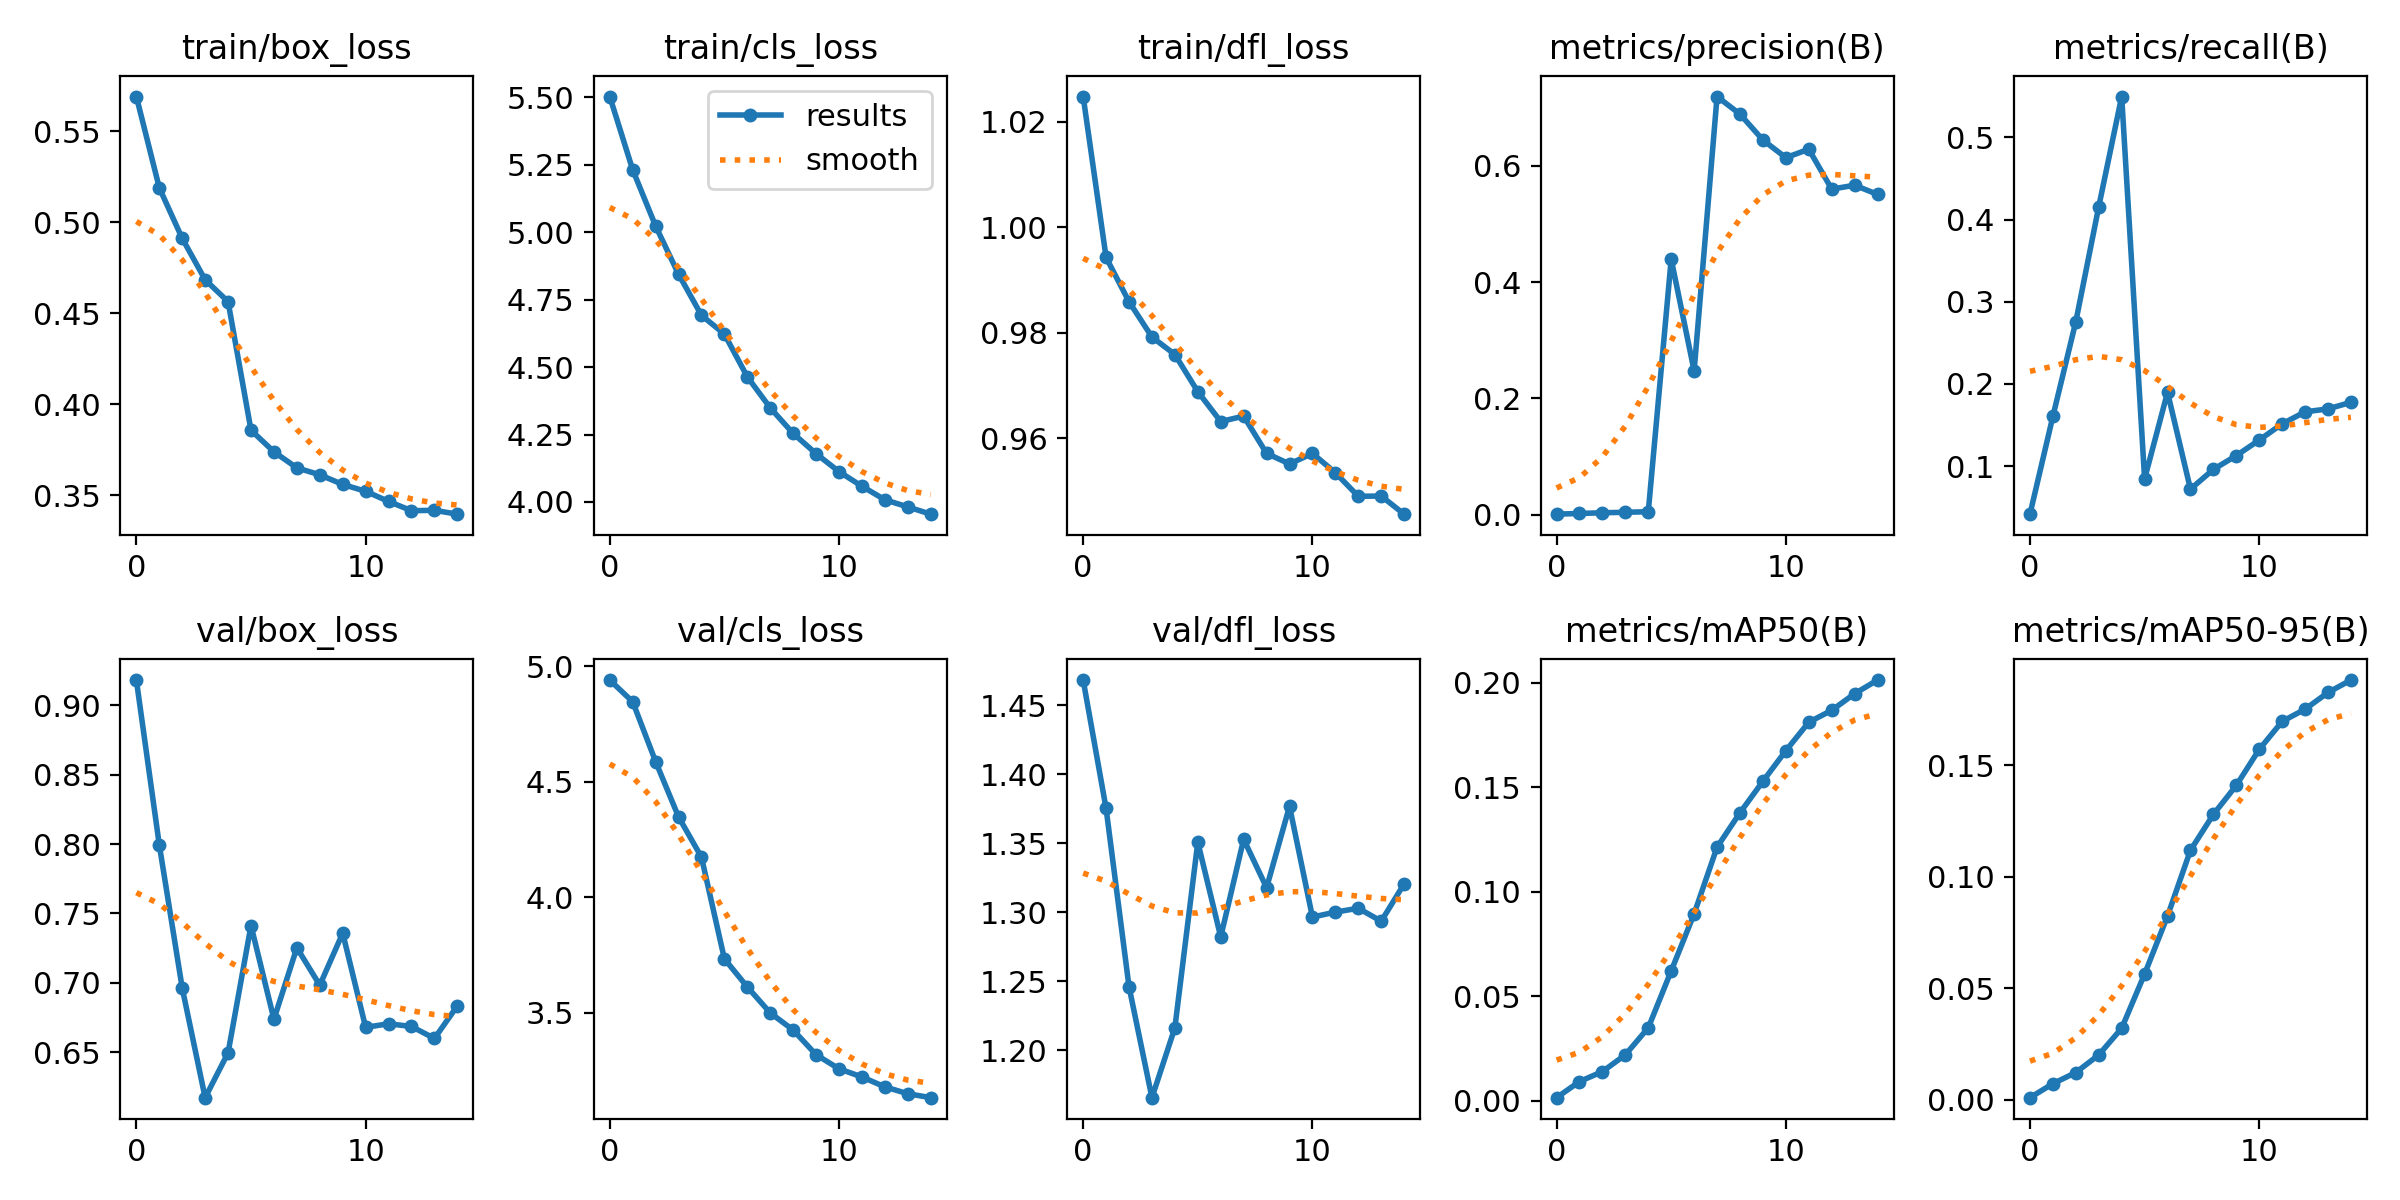

The table this chart was drawn from, first rows:
epoch, train/box_loss, train/cls_loss, train/dfl_loss, metrics/precision(B), metrics/recall(B), metrics/mAP50(B), metrics/mAP50-95(B), val/box_loss, val/cls_loss, val/dfl_loss, lr/pg0, lr/pg1, lr/pg2
0, 0.569, 5.503, 1.025, 0.00084, 0.04167, 0.00137, 0.00085, 0.9183, 4.94, 1.468, 6.6556e-06, 6.6556e-06, 6.6556e-06
1, 0.5189, 5.232, 0.9943, 0.0021, 0.1607, 0.0091, 0.00714, 0.7995, 4.846, 1.375, 1.2443e-05, 1.2443e-05, 1.2443e-05
2, 0.491, 5.023, 0.9859, 0.00321, 0.2758, 0.01386, 0.01214, 0.6962, 4.587, 1.246, 1.735e-05, 1.735e-05, 1.735e-05
3, 0.4683, 4.845, 0.9792, 0.00415, 0.4157, 0.02191, 0.02004, 0.6172, 4.348, 1.166, 1.604e-05, 1.604e-05, 1.604e-05
4, 0.4563, 4.692, 0.9759, 0.00501, 0.5496, 0.03484, 0.03201, 0.6495, 4.173, 1.216, 1.604e-05, 1.604e-05, 1.604e-05
5, 0.3856, 4.623, 0.9688, 0.4393, 0.08458, 0.06209, 0.05634, 0.7413, 3.733, 1.351, 1.472e-05, 1.472e-05, 1.472e-05
6, 0.3738, 4.464, 0.9632, 0.2473, 0.1899, 0.08944, 0.08238, 0.6737, 3.612, 1.282, 1.34e-05, 1.34e-05, 1.34e-05
7, 0.3649, 4.349, 0.9642, 0.7189, 0.07211, 0.1214, 0.1119, 0.7253, 3.499, 1.353, 1.208e-05, 1.208e-05, 1.208e-05
8, 0.3611, 4.254, 0.9571, 0.6887, 0.09614, 0.1378, 0.128, 0.6983, 3.425, 1.318, 1.076e-05, 1.076e-05, 1.076e-05
9, 0.3558, 4.179, 0.9552, 0.6442, 0.1129, 0.1529, 0.141, 0.7358, 3.318, 1.377, 9.44e-06, 9.44e-06, 9.44e-06
10, 0.3521, 4.112, 0.9571, 0.6138, 0.1318, 0.1676, 0.1572, 0.6679, 3.257, 1.296, 8.12e-06, 8.12e-06, 8.12e-06
11, 0.3465, 4.058, 0.9535, 0.6284, 0.1515, 0.1812, 0.1697, 0.6704, 3.222, 1.3, 6.8e-06, 6.8e-06, 6.8e-06
12, 0.3414, 4.008, 0.949, 0.5598, 0.1661, 0.1869, 0.1752, 0.6685, 3.179, 1.303, 5.48e-06, 5.48e-06, 5.48e-06
13, 0.3416, 3.982, 0.9491, 0.5664, 0.1697, 0.1949, 0.1827, 0.6599, 3.15, 1.294, 4.16e-06, 4.16e-06, 4.16e-06
14, 0.3395, 3.955, 0.9456, 0.5507, 0.1777, 0.2014, 0.1883, 0.6834, 3.132, 1.321, 2.84e-06, 2.84e-06, 2.84e-06
